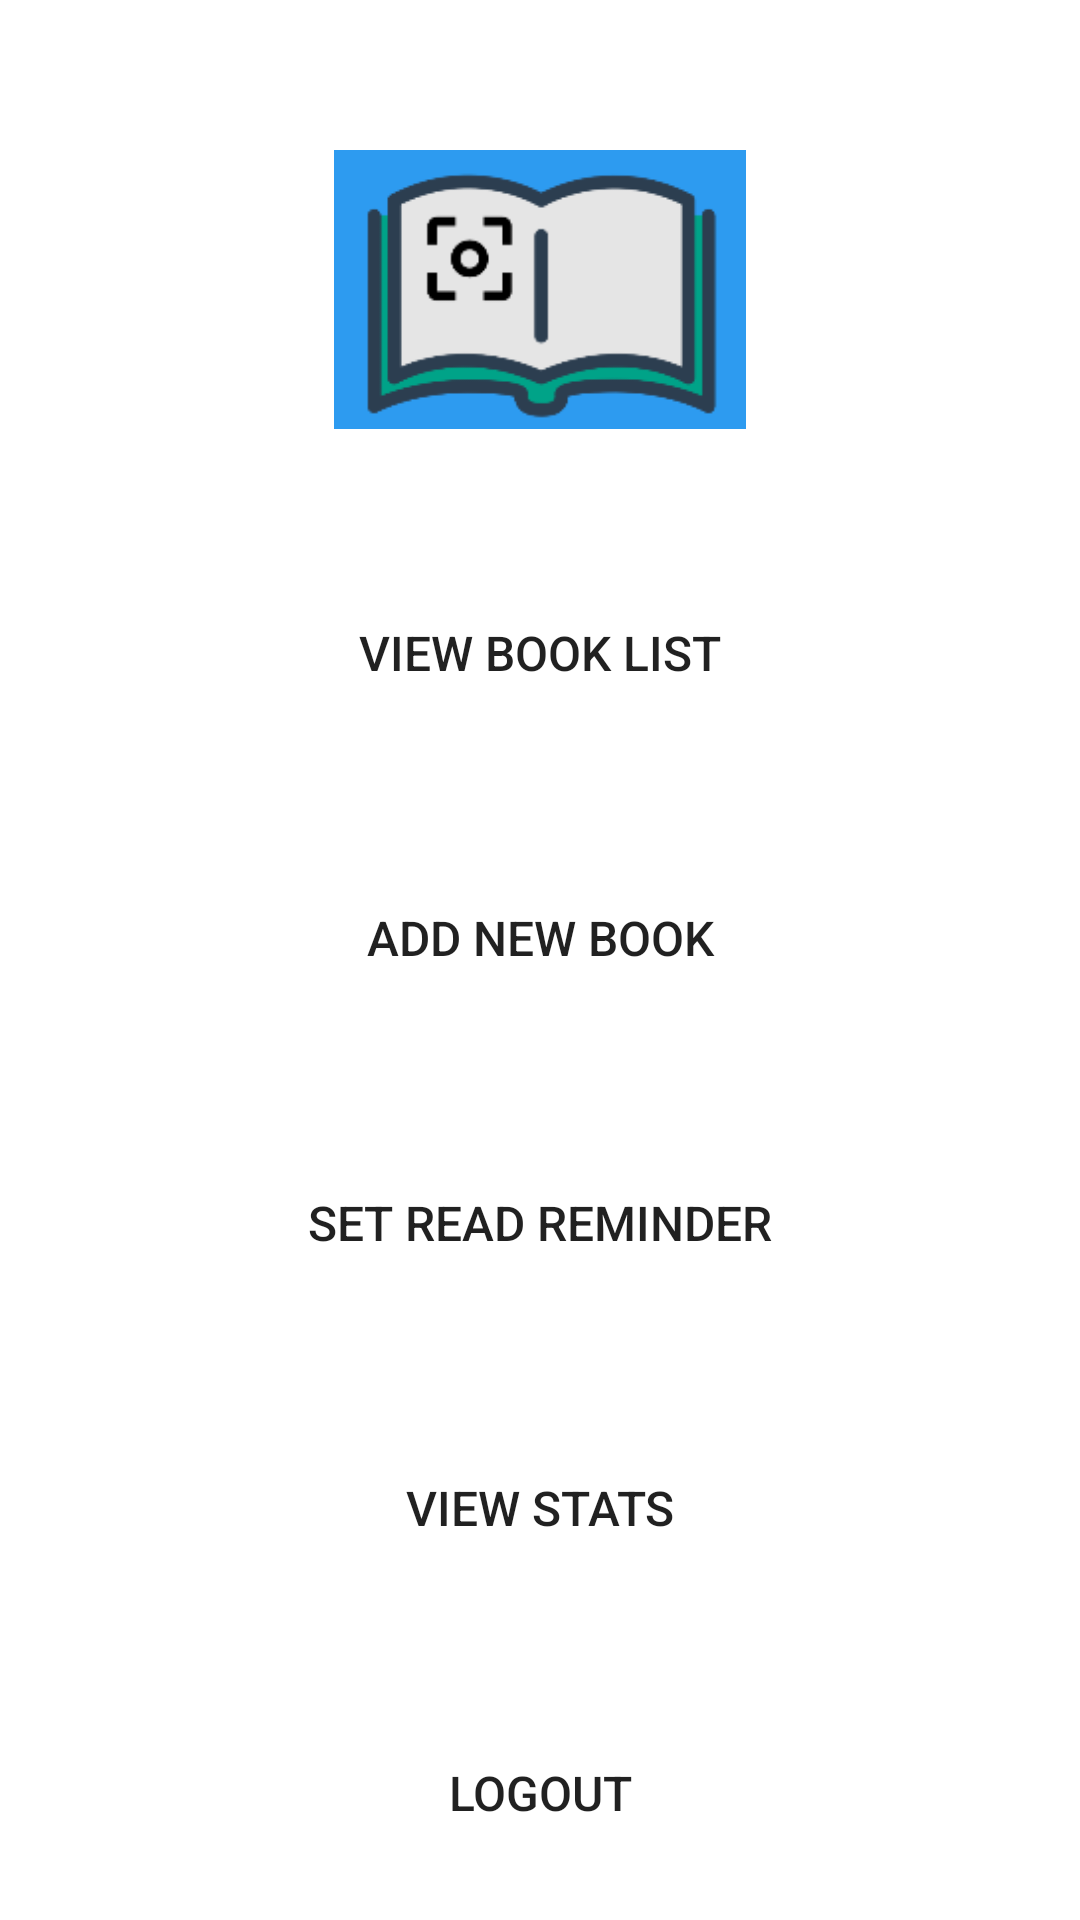

Reconstruct the res/layout file that produces this screen, plus the resources it refers to.
<!-- AndroidManifest.xml: application theme Theme.FocusRead -->
<!-- res/layout/activity_home_screen.xml -->
<?xml version="1.0" encoding="utf-8"?>
<androidx.constraintlayout.widget.ConstraintLayout xmlns:android="http://schemas.android.com/apk/res/android"
    xmlns:app="http://schemas.android.com/apk/res-auto"
    xmlns:tools="http://schemas.android.com/tools"
    android:layout_width="match_parent"
    android:layout_height="match_parent"
    android:background="@color/fblue"
    tools:context=".HomeActivity">

    <ImageView
        android:id="@+id/logo_2"
        android:layout_width="156dp"
        android:layout_height="93dp"
        android:layout_marginTop="50dp"
        app:layout_constraintEnd_toEndOf="parent"
        app:layout_constraintHorizontal_bias="0.5"
        app:layout_constraintStart_toStartOf="parent"
        app:layout_constraintTop_toTopOf="parent"
        app:srcCompat="@drawable/frlogo2" />

    <Button
        android:id="@+id/view_book_list_btn"
        android:layout_width="287dp"
        android:layout_height="79dp"
        android:layout_marginTop="35dp"
        android:background="@color/fpurple"
        android:text="@string/book_list_btn"
        android:textSize="16sp"
        app:icon="@drawable/book_icon_foreground"
        app:layout_constraintEnd_toEndOf="parent"
        app:layout_constraintHorizontal_bias="0.5"
        app:layout_constraintStart_toStartOf="parent"
        app:layout_constraintTop_toBottomOf="@+id/logo_2" />

    <Button
        android:id="@+id/add_new_book_btn"
        android:layout_width="287dp"
        android:layout_height="79dp"
        android:layout_marginTop="16dp"
        android:background="@color/fpurple"
        android:text="@string/add_new_book_btn"
        android:textSize="16sp"
        app:icon="@drawable/add_icon_foreground"
        app:layout_constraintEnd_toEndOf="parent"
        app:layout_constraintHorizontal_bias="0.5"
        app:layout_constraintStart_toStartOf="parent"
        app:layout_constraintTop_toBottomOf="@+id/view_book_list_btn" />

    <Button
        android:id="@+id/set_read_reminder_btn"
        android:layout_width="287dp"
        android:layout_height="79dp"
        android:layout_marginTop="16dp"
        android:background="@color/fpurple"
        android:text="@string/read_reminder_btn"
        android:textSize="16sp"
        app:icon="@drawable/clock_icon_foreground"
        app:layout_constraintEnd_toEndOf="parent"
        app:layout_constraintHorizontal_bias="0.5"
        app:layout_constraintStart_toStartOf="parent"
        app:layout_constraintTop_toBottomOf="@+id/add_new_book_btn" />

    <Button
        android:id="@+id/view_stats_btn"
        android:layout_width="287dp"
        android:layout_height="79dp"
        android:layout_marginTop="16dp"
        android:background="@color/fpurple"
        android:text="@string/view_stats_btn"
        android:textSize="16sp"
        app:icon="@drawable/stat_icon_foreground"
        app:layout_constraintEnd_toEndOf="parent"
        app:layout_constraintHorizontal_bias="0.5"
        app:layout_constraintStart_toStartOf="parent"
        app:layout_constraintTop_toBottomOf="@+id/set_read_reminder_btn" />

    <Button
        android:id="@+id/logout_btn"
        android:layout_width="287dp"
        android:layout_height="79dp"
        android:layout_marginTop="16dp"
        android:background="@color/fpurple"
        android:text="@string/logout_btn"
        android:textSize="16sp"
        app:icon="@drawable/logout_icon_foreground"
        app:layout_constraintEnd_toEndOf="parent"
        app:layout_constraintHorizontal_bias="0.5"
        app:layout_constraintStart_toStartOf="parent"
        app:layout_constraintTop_toBottomOf="@+id/view_stats_btn" />

</androidx.constraintlayout.widget.ConstraintLayout>
<!-- resources referenced by this layout -->
<resources>
  <!-- drawable frlogo2: png bitmap (drawable, 6457 bytes) -->
  <string name="add_new_book_btn">Add New Book</string>
  <string name="book_list_btn">View Book List</string>
  <string name="logout_btn">Logout</string>
  <string name="read_reminder_btn">Set Read Reminder</string>
  <string name="view_stats_btn">View Stats</string>
  <style name="Theme.FocusRead" parent="Theme.MaterialComponents.DayNight.DarkActionBar">
          
          <item name="colorPrimary">@color/f_purple</item>
          <item name="colorPrimaryVariant">@color/purple_700</item>
          <item name="colorOnPrimary">@color/white</item>
          
          <item name="colorSecondary">@color/teal_200</item>
          <item name="colorSecondaryVariant">@color/teal_700</item>
          <item name="colorOnSecondary">@color/black</item>
          
          <item name="android:statusBarColor" tools:targetApi="l">?attr/colorPrimaryVariant</item>
          
      </style>
  <color name="f_purple">#FF6200EE</color>
  <color name="purple_700">#FF3700B3</color>
  <color name="white">#FFFFFFFF</color>
  <color name="teal_200">#FF03DAC5</color>
  <color name="teal_700">#FF018786</color>
  <color name="black">#FF000000</color>
</resources>
